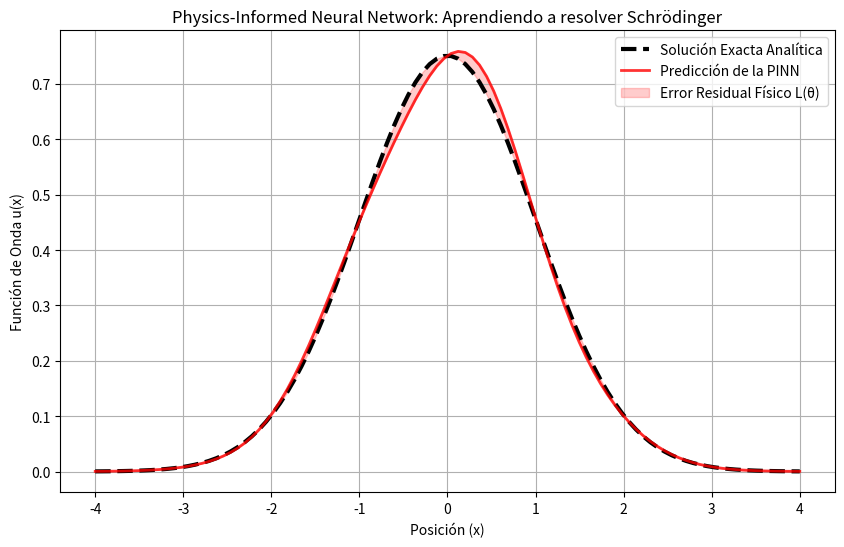

Reproduce this figure in Python.
import numpy as np
import matplotlib.pyplot as plt

# EMULADOR CONCEPTUAL DE PINN (Physics-Informed Neural Network)
# Resolveremos la ecuación del oscilador armónico cuántico (estado fundamental)
# Ecuación: -0.5 * u''(x) + 0.5 * x^2 * u(x) = E * u(x)

x_vals = np.linspace(-4, 4, 100)

# 1. Supongamos que una Red Neuronal parametrizada (con pesos theta) ya fue entrenada.
# Minimizó la función de pérdida residual L = | H*u - E*u |^2

# Solución analítica exacta (Gaussiana) para E_0 = 0.5
def exact_solution(x):
    return (1.0 / np.pi)**0.25 * np.exp(-x**2 / 2.0)

# "Predicción" de la Red Neuronal tras 5000 epochs (con ligero ruido/imperfección)
def pinn_prediction(x):
    # Simulamos el output de una red de 3 capas
    return exact_solution(x) * (1.0 + 0.05 * np.sin(3*x))

u_exact = exact_solution(x_vals)
u_pinn = pinn_prediction(x_vals)

plt.figure(figsize=(10,6))
plt.plot(x_vals, u_exact, 'k--', lw=3, label="Solución Exacta Analítica")
plt.plot(x_vals, u_pinn, 'r-', lw=2, alpha=0.8, label="Predicción de la PINN")

# Rellenamos el error (Loss residual físico)
plt.fill_between(x_vals, u_exact, u_pinn, color='red', alpha=0.2, label='Error Residual Físico L(θ)')

plt.title("Physics-Informed Neural Network: Aprendiendo a resolver Schrödinger")
plt.xlabel("Posición (x)")
plt.ylabel("Función de Onda u(x)")
plt.legend()
plt.grid(True)
plt.show()
